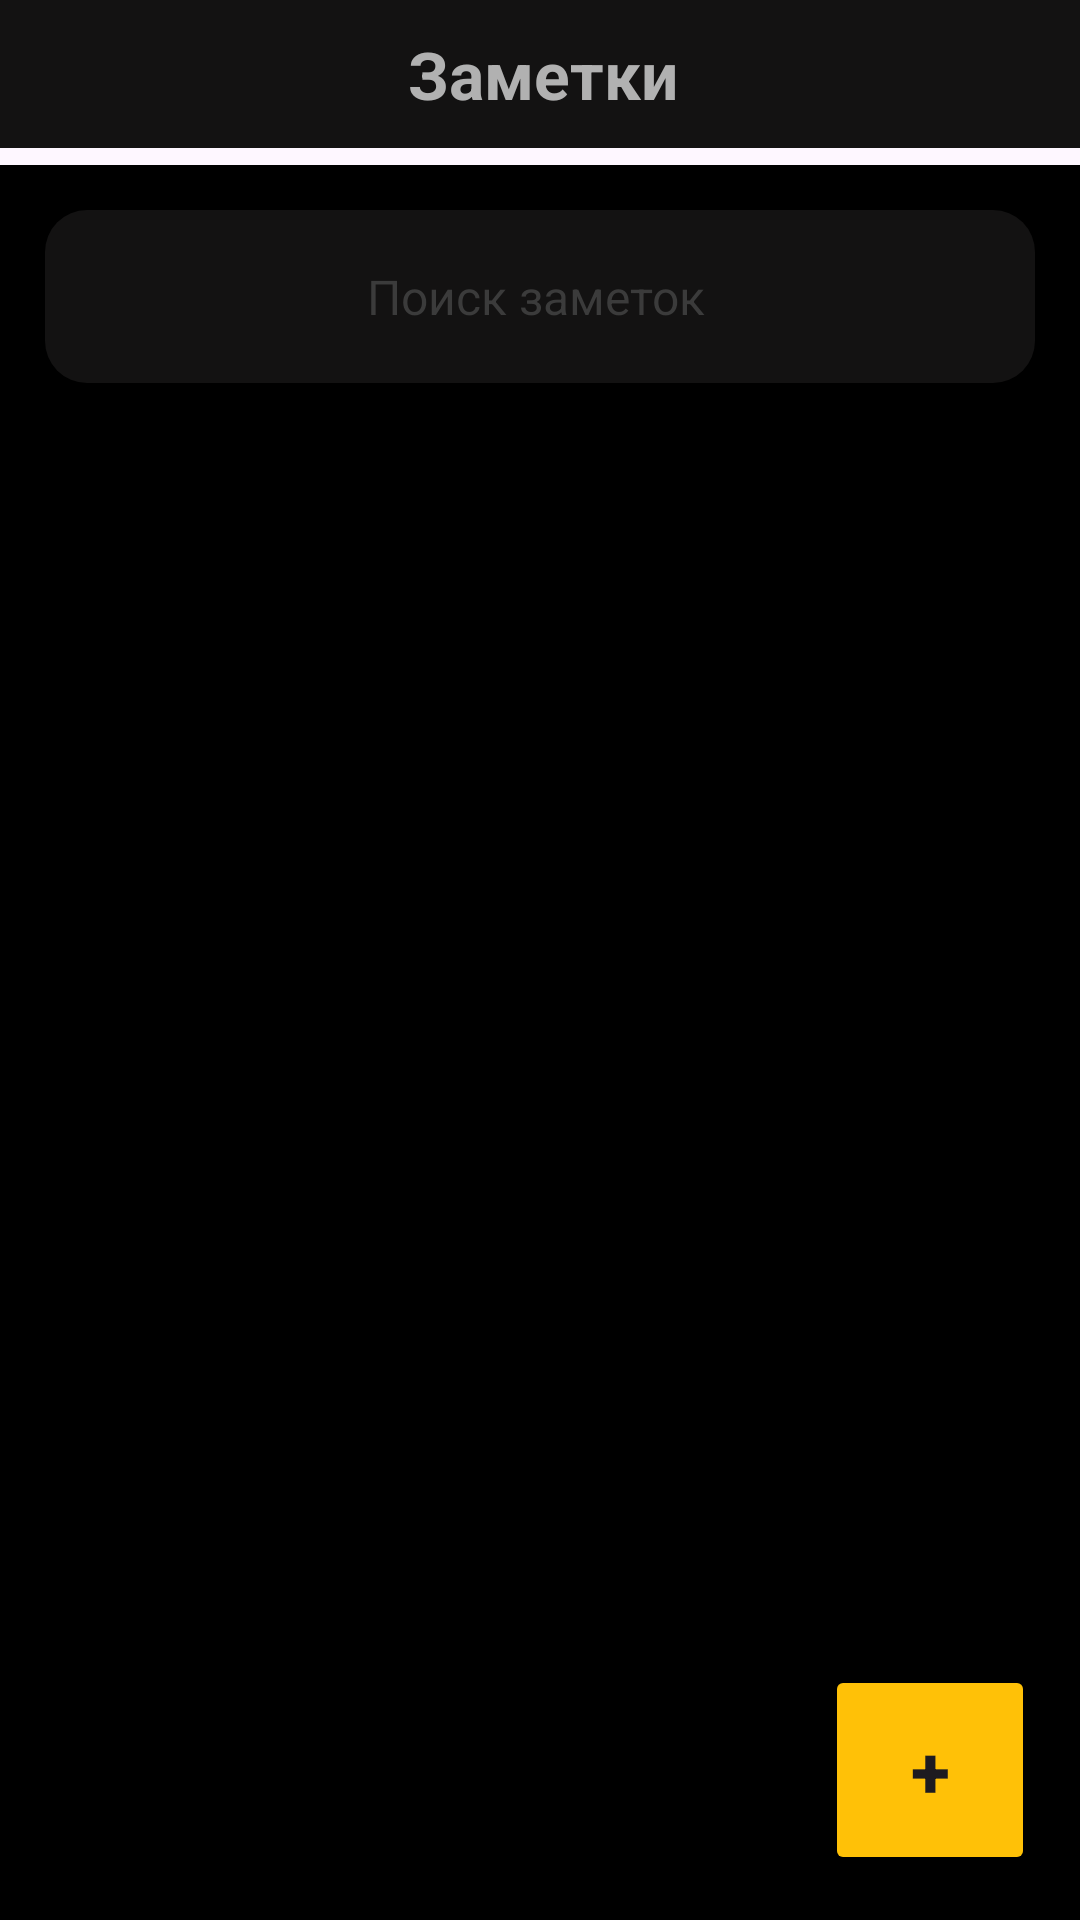

The Android layout XML behind this screen, and the referenced resources:
<!-- AndroidManifest.xml: application theme Theme.Zametka_1_4m -->
<!-- res/layout/fragment_note.xml -->
<?xml version="1.0" encoding="utf-8"?>
<androidx.constraintlayout.widget.ConstraintLayout xmlns:android="http://schemas.android.com/apk/res/android"
    xmlns:tools="http://schemas.android.com/tools"
    android:layout_width="match_parent"
    android:layout_height="match_parent"
    xmlns:app="http://schemas.android.com/apk/res-auto"
    tools:context=".ui.fragment.note.NoteFragment">

    <LinearLayout
        app:layout_constraintTop_toTopOf="parent"
        android:layout_width="match_parent"
        android:layout_height="wrap_content"
        android:background="#131212"
        android:orientation="horizontal"
        android:padding="10dp">

        <ImageView
            android:id="@+id/img_menu"
            android:layout_width="wrap_content"
            android:layout_height="wrap_content"
            android:layout_margin="10dp"
            android:src="@drawable/ic_menu" />

        <TextView
            android:id="@+id/tv_note"
            android:layout_width="wrap_content"
            android:layout_height="wrap_content"
            android:layout_marginHorizontal="106dp"
            android:text="@string/note"
            android:textColor="#b1b1b1"
            android:textSize="22sp"
            android:textStyle="bold" />

        <ImageView
            android:id="@+id/img_shape"
            android:layout_width="wrap_content"
            android:layout_height="wrap_content"
            android:layout_margin="10dp"
            android:src="@drawable/ic_shape" />

    </LinearLayout>

    <LinearLayout
        android:layout_width="match_parent"
        android:layout_height="match_parent"
        android:layout_marginTop="55dp"
        android:background="@color/black"
        android:orientation="vertical">

        <EditText
            android:id="@+id/search"
            android:layout_width="match_parent"
            android:layout_height="wrap_content"
            android:layout_margin="15dp"
            android:layout_marginHorizontal="22dp"
            android:background="@drawable/bg_edit"
            android:hint="Поиск заметок"
            android:padding="18dp"
            android:paddingStart="15dp"
            android:textAlignment="center"
            android:textColorHint="#3b3b3b"
            android:textSize="16sp" />

        <androidx.recyclerview.widget.RecyclerView
            android:id="@+id/rv_note"
            android:layout_width="wrap_content"
            android:layout_height="wrap_content"
            app:layoutManager="androidx.recyclerview.widget.GridLayoutManager"
            tools:listitem="@layout/item_note"/>

    </LinearLayout>

    <Button
        android:id="@+id/btn_plus"
        android:layout_width="70dp"
        android:layout_height="70dp"
        android:layout_margin="15dp"
        android:backgroundTint="#FFC107"
        android:text="+"
        android:textSize="24sp"
        android:textStyle="bold"
        app:layout_constraintBottom_toBottomOf="parent"
        app:layout_constraintEnd_toEndOf="parent" />

</androidx.constraintlayout.widget.ConstraintLayout>
<!-- res/layout/item_note.xml (included above) -->
<?xml version="1.0" encoding="utf-8"?>
<LinearLayout xmlns:android="http://schemas.android.com/apk/res/android"
    xmlns:tools="http://schemas.android.com/tools"
    android:layout_width="wrap_content"
    android:layout_height="wrap_content"
    android:orientation="vertical">

    <TextView
        android:id="@+id/tv_title"
        android:layout_width="wrap_content"
        android:layout_height="wrap_content"
        android:padding="10dp"
        android:textColor="@color/white"
        android:textSize="20sp"
        android:textStyle="bold"
        tools:text="mmmmm" />

    <TextView
        android:id="@+id/tv_text"
        android:layout_width="wrap_content"
        android:layout_height="wrap_content"
        android:padding="10dp"
        android:textColor="@color/white"
        android:textSize="16sp"
        android:textStyle="normal"
        tools:text="mmmmm" />

    <LinearLayout
        android:layout_width="wrap_content"
        android:layout_height="wrap_content"
        android:orientation="horizontal">

        <TextView
            android:id="@+id/tv_date"
            android:layout_width="wrap_content"
            android:layout_height="wrap_content"
            android:layout_marginStart="10dp"
            android:layout_marginTop="10dp"
            android:textSize="14sp"
            android:textStyle="normal"
            tools:text="30may" />

        <TextView
            android:id="@+id/tv_time"
            android:layout_width="wrap_content"
            android:layout_height="wrap_content"
            android:layout_marginStart="6dp"
            android:layout_marginTop="10dp"
            android:textSize="14sp"
            android:textStyle="normal"
            tools:text="12:53" />

    </LinearLayout>

</LinearLayout>
<!-- resources referenced by this layout -->
<resources>
  <color name="black">#FF000000</color>
  <color name="white">#FFFFFFFF</color>
  <!-- drawable bg_edit (drawable) -->
  <?xml version="1.0" encoding="utf-8"?>
  <shape xmlns:android="http://schemas.android.com/apk/res/android">
      <corners android:radius="14dp"/>
      <solid android:color="#131212"/>
  </shape>
  <string name="note">Заметки</string>
  <style name="Theme.Zametka_1_4m" parent="Base.Theme.Zametka_1_4m" />
  <style name="Base.Theme.Zametka_1_4m" parent="Theme.Material3.DayNight.NoActionBar">
          
          
      </style>
</resources>
